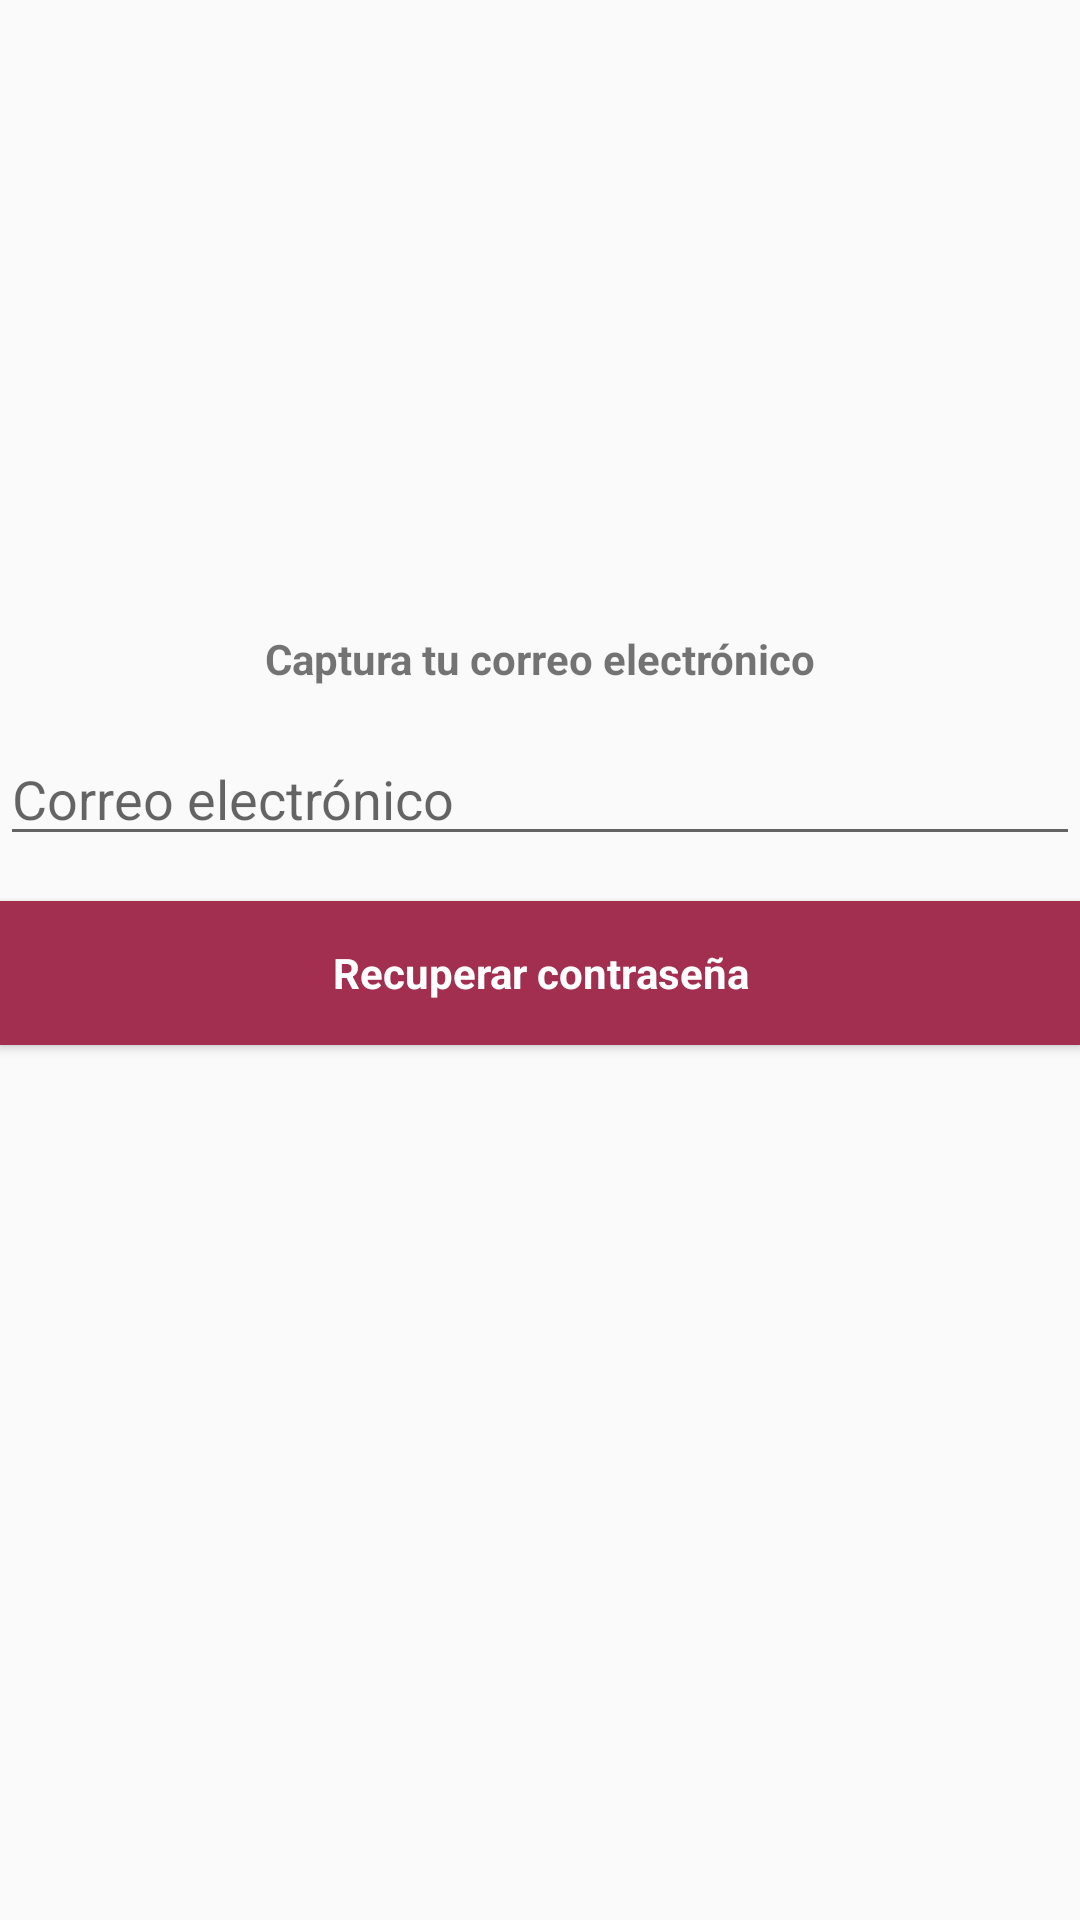

Layout XML and referenced resources for this Android screen:
<!-- AndroidManifest.xml: application theme AppTheme -->
<!-- res/layout/activity_forgot_jel.xml -->
<?xml version="1.0" encoding="utf-8"?>
<LinearLayout xmlns:android="http://schemas.android.com/apk/res/android"
    xmlns:app="http://schemas.android.com/apk/res-auto"
    xmlns:tools="http://schemas.android.com/tools"
    android:layout_width="match_parent"
    android:layout_height="match_parent"
    android:layout_marginHorizontal="@dimen/activity_vertical_margin"
    android:orientation="vertical"
    tools:context=".forgot_jel">

    <ImageView
        android:id="@+id/imageView4"
        android:layout_width="wrap_content"
        android:layout_height="180dp"
        android:layout_marginTop="15dp"
        app:srcCompat="@drawable/logotjam" />

    <TextView
        android:id="@+id/textView4"
        android:layout_width="match_parent"
        android:layout_height="wrap_content"
        android:layout_marginTop="15dp"
        android:text="Captura tu correo electrónico"
        android:textAlignment="center"
        android:textStyle="bold" />

    <EditText
        android:id="@+id/txtemail"
        android:layout_width="match_parent"
        android:layout_height="wrap_content"
        android:layout_marginTop="15dp"
        android:drawableLeft="@drawable/ic_action_mail"
        android:ems="10"
        android:hint="Correo electrónico"
        android:inputType="textEmailAddress" />

    <Button
        android:id="@+id/btnRecovery"
        android:layout_width="match_parent"
        android:layout_height="wrap_content"
        android:layout_marginTop="15dp"
        android:background="@color/colorPrimary"
        android:text="Recuperar contraseña"
        android:textAppearance="@style/TextAppearance.AppCompat"
        android:textColor="@android:color/background_light"
        android:textStyle="bold" />
</LinearLayout>
<!-- resources referenced by this layout -->
<resources>
  <color name="colorPrimary">#A22F50</color>
  <style name="AppTheme" parent="Theme.AppCompat.Light.DarkActionBar">
          
          <item name="colorPrimary">@color/colorPrimary</item>
          <item name="colorPrimaryDark">@color/colorPrimaryDark</item>
          <item name="colorAccent">@color/colorAccent</item>
      </style>
  <color name="colorPrimaryDark">#4D0D1F</color>
  <color name="colorAccent">#B31952</color>
</resources>
